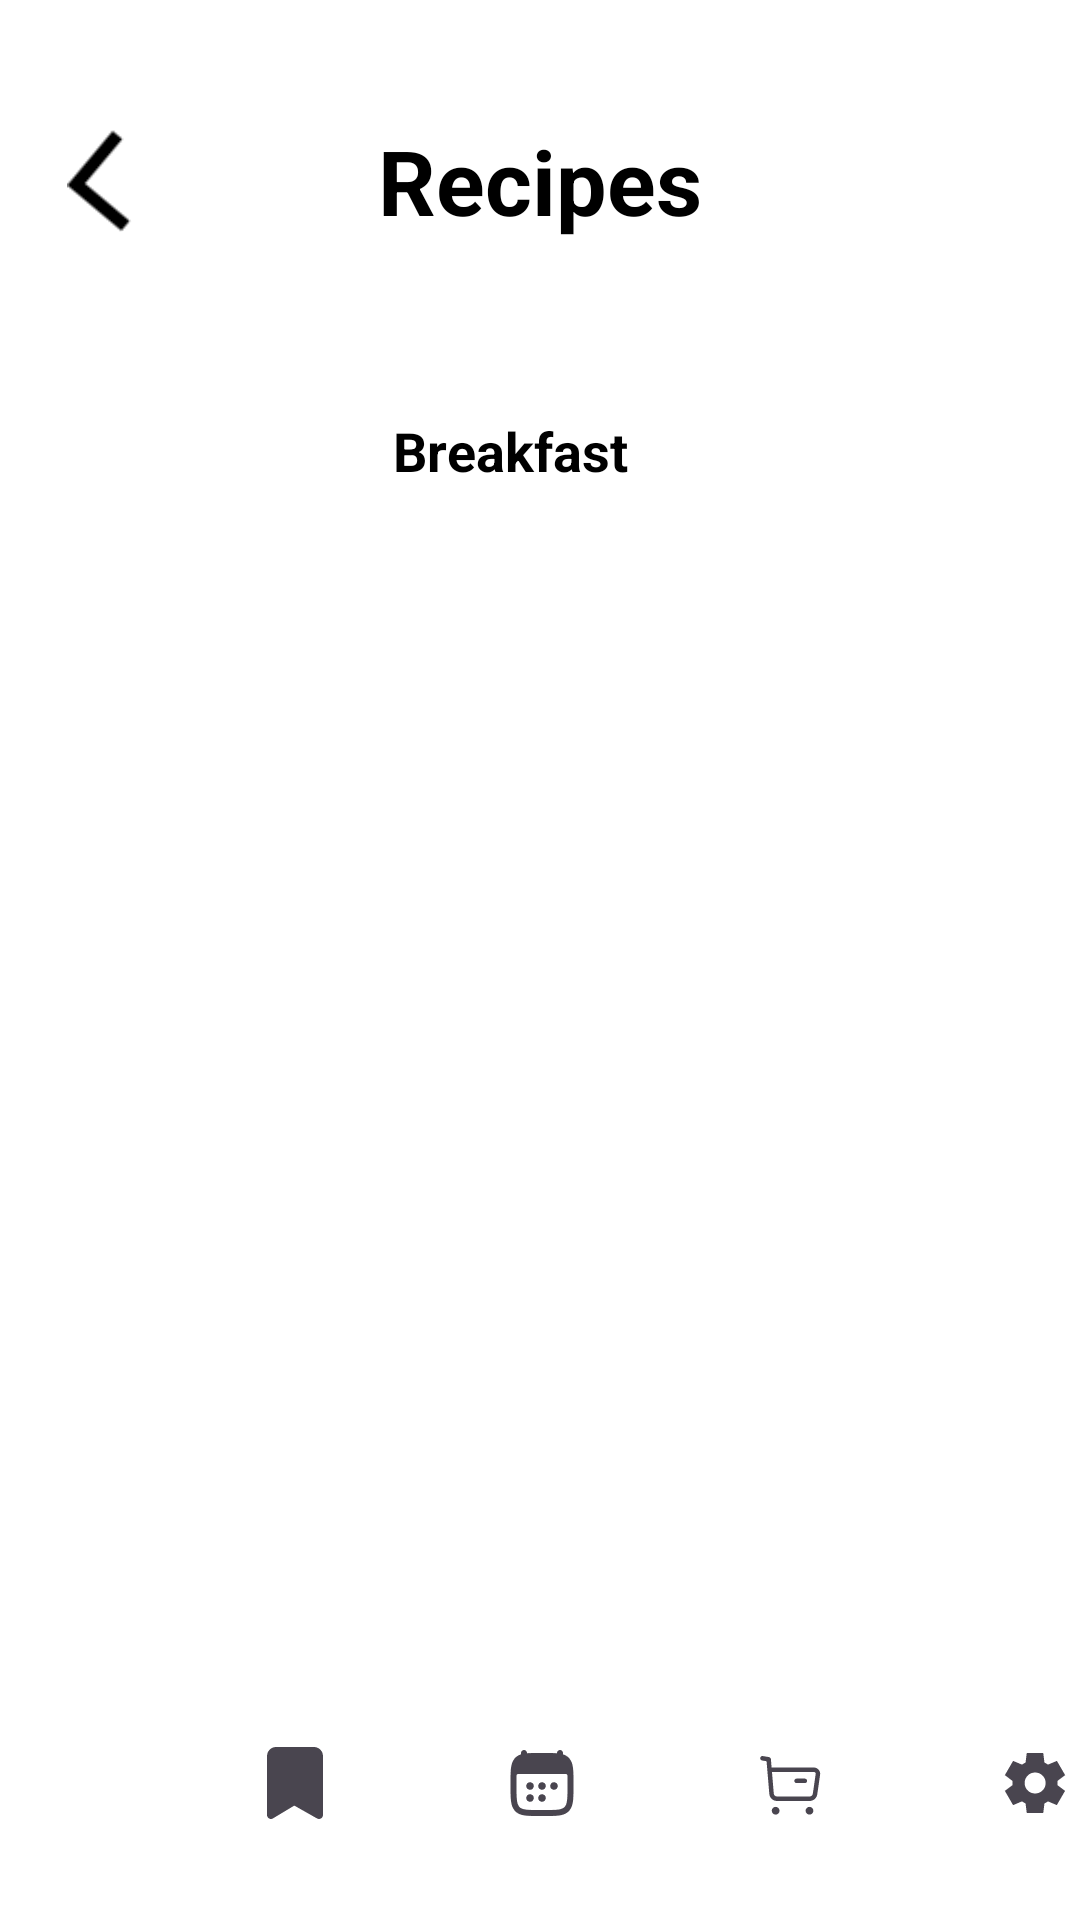

Produce the Android XML layout that renders to this screen, including the resource entries it uses.
<!-- AndroidManifest.xml: application theme Theme.CodiaDemo -->
<!-- res/layout/activity_meal_planner_meal.xml -->
<?xml version="1.0" encoding="utf-8"?>
<androidx.constraintlayout.widget.ConstraintLayout xmlns:android="http://schemas.android.com/apk/res/android"
    xmlns:app="http://schemas.android.com/apk/res-auto"
    xmlns:tools="http://schemas.android.com/tools"
    android:id="@+id/main"
    android:layout_width="match_parent"
    android:layout_height="match_parent"
    android:background="#FFFFFF"
    tools:context=".MealPlannerMeal">

    

    <ImageView
        android:id="@+id/imageView10"
        android:layout_width="396dp"
        android:layout_height="159dp"
        android:scaleType="centerCrop"
        app:layout_constraintBottom_toTopOf="@+id/rv_meal_recipes"
        app:layout_constraintEnd_toEndOf="parent"
        app:layout_constraintHorizontal_bias="0.466"
        app:layout_constraintStart_toStartOf="parent"
        app:layout_constraintTop_toTopOf="parent"
        app:layout_constraintVertical_bias="0.08"
        app:srcCompat="@drawable/iv_home_page_image" />


    <ImageView
        android:id="@+id/imageView3"
        android:layout_width="403dp"
        android:layout_height="57dp"
        android:layout_marginTop="116dp"
        app:layout_constraintEnd_toEndOf="parent"
        app:layout_constraintStart_toStartOf="parent"
        app:layout_constraintTop_toTopOf="parent"
        app:srcCompat="@drawable/iv_home_page_rectangle2" />

    

    

    <ImageView
        android:id="@+id/iv_home_page_rectangle4"
        android:layout_width="360dp"
        android:layout_height="63dp"
        android:layout_marginTop="24dp"
        android:background="@drawable/iv_home_page_rectangle4"
        android:scaleType="centerInside"
        app:layout_constraintEnd_toEndOf="parent"
        app:layout_constraintStart_toStartOf="parent"
        app:layout_constraintTop_toTopOf="parent" />

    <TextView
        android:id="@+id/titleText"
        android:layout_width="wrap_content"
        android:layout_height="wrap_content"
        android:layout_marginTop="38dp"
        android:text="Recipes"
        android:textColor="@android:color/black"
        android:textSize="30sp"
        android:textStyle="bold"
        app:layout_constraintEnd_toEndOf="@+id/iv_home_page_rectangle4"
        app:layout_constraintStart_toStartOf="@+id/iv_home_page_rectangle4"
        app:layout_constraintTop_toTopOf="@+id/imageView10" />

    <androidx.cardview.widget.CardView
        android:id="@+id/mealTimeCard"
        android:layout_width="wrap_content"
        android:layout_height="wrap_content"
        android:backgroundTint="#AAFFFFFF"
        app:cardCornerRadius="20dp"
        app:layout_constraintBottom_toBottomOf="@+id/imageView10"
        app:layout_constraintEnd_toEndOf="parent"
        app:layout_constraintStart_toStartOf="parent"
        app:layout_constraintTop_toTopOf="parent">

    </androidx.cardview.widget.CardView>

    

    

    <androidx.recyclerview.widget.RecyclerView
        android:id="@+id/rv_meal_recipes"
        android:layout_width="368dp"
        android:layout_height="461dp"
        android:layout_marginTop="184dp"
        app:layout_constraintEnd_toEndOf="parent"
        app:layout_constraintStart_toStartOf="parent"
        app:layout_constraintTop_toTopOf="parent" />

    

    <ImageView
        android:id="@+id/btnBack"
        android:layout_width="40dp"
        android:layout_height="40dp"
        android:layout_marginTop="16dp"
        android:layout_marginBottom="7dp"
        android:rotation="85"
        app:layout_constraintBottom_toBottomOf="@+id/iv_home_page_rectangle4"
        app:layout_constraintEnd_toEndOf="parent"
        app:layout_constraintHorizontal_bias="0.07"
        app:layout_constraintStart_toStartOf="parent"
        app:layout_constraintTop_toTopOf="@+id/iv_home_page_rectangle4"
        app:srcCompat="@drawable/image_arrow_back_ios1" />

    <com.google.android.material.bottomnavigation.BottomNavigationView
        android:id="@+id/bottomNavigationView"
        android:layout_width="411dp"
        android:layout_height="wrap_content"
        app:backgroundTint="#FFFFFF"
        app:labelVisibilityMode="unlabeled"
        app:layout_constraintBottom_toBottomOf="parent"
        app:layout_constraintEnd_toEndOf="parent"
        app:layout_constraintStart_toStartOf="parent"
        app:layout_constraintTop_toTopOf="parent"
        app:layout_constraintVertical_bias="0.99"
        app:menu="@menu/bottom_nav" />

    <TextView
        android:id="@+id/mealTimeText"
        android:layout_width="wrap_content"
        android:layout_height="wrap_content"
        android:layout_marginTop="128dp"
        android:padding="10dp"
        android:text="Breakfast"
        android:textColor="@android:color/black"
        android:textSize="18sp"
        android:textStyle="bold"
        app:layout_constraintEnd_toEndOf="parent"
        app:layout_constraintHorizontal_bias="0.463"
        app:layout_constraintStart_toStartOf="parent"
        app:layout_constraintTop_toTopOf="parent" />

</androidx.constraintlayout.widget.ConstraintLayout>
<!-- resources referenced by this layout -->
<resources>
  <!-- drawable image_arrow_back_ios1: png bitmap (drawable, 348 bytes) -->
  <!-- drawable iv_home_page_rectangle2 (drawable) -->
  <vector xmlns:android="http://schemas.android.com/apk/res/android" xmlns:aapt="http://schemas.android.com/aapt" android:width="390.00dp" android:height="53.00dp" android:viewportWidth="390" android:viewportHeight="53">
      <path android:pathData="M0 0h390v53H0V0Z">
          <aapt:attr name="android:fillColor">
              <gradient android:type="linear" android:startX="195" android:startY="0" android:endX="195" android:endY="53">
                  <item android:color="#00FFFFFF" android:offset="0"/>
                  <item android:color="#BFFFFFFF" android:offset="0.35"/>
                  <item android:color="#FFFFFFFF" android:offset="0.78"/>
              </gradient>
          </aapt:attr>
      </path>
  </vector>
  <!-- drawable iv_home_page_rectangle4 (drawable) -->
  <?xml version="1.0" encoding="utf-8"?>
  <shape xmlns:android="http://schemas.android.com/apk/res/android"
    android:shape="rectangle">
      <corners android:radius="10dp" /><gradient
  android:type="linear"
  android:angle="0"
  android:startColor="#B2FFFFFF"
  android:endColor="#B2FFFFFF" />
  </shape>
  <style name="Theme.CodiaDemo" parent="Base.Theme.CodiaDemo" />
  <style name="Base.Theme.CodiaDemo" parent="Theme.Material3.DayNight.NoActionBar">
  
          <item name="colorPrimary">@color/colorPrimary</item>
  
          <item name="android:windowDisablePreview">true</item>
      </style>
  <color name="colorPrimary">#4CAF50</color>
</resources>
